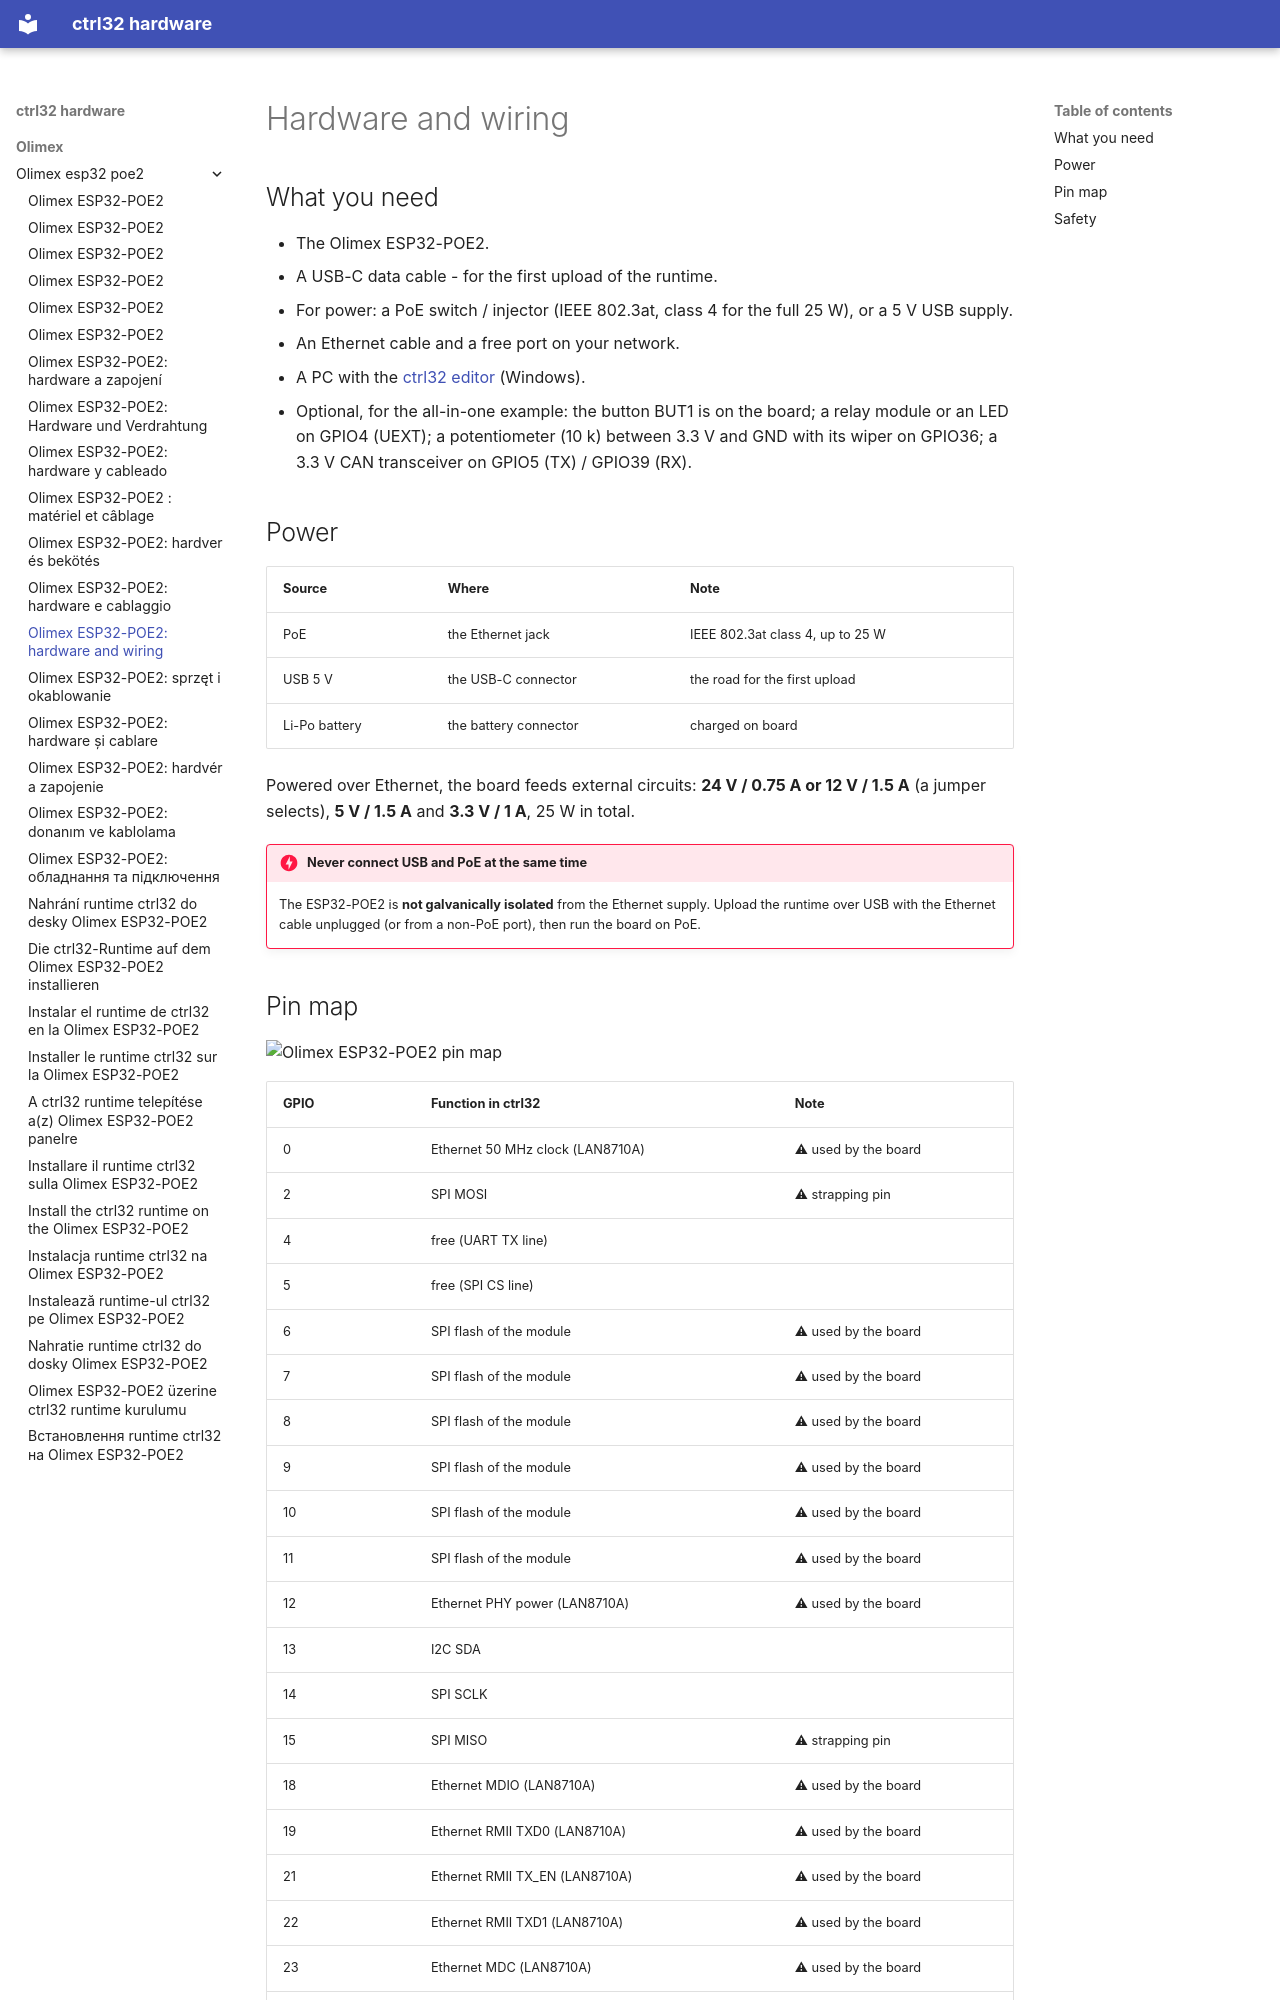

repository: ctrl32/hardware · page: olimex/olimex-esp32-poe2/hardware/index.html · generator: mkdocs

---
title: 'Olimex ESP32-POE2: hardware and wiring'
slug: hardware
sidebar_position: 20
image: pinout/pinout.png
image_alt: Olimex ESP32-POE2 pin map
tags:
- esp32
- ethernet
- poe
- psram
- olimex
---

# Hardware and wiring

## What you need

- The Olimex ESP32-POE2.
- A USB-C data cable - for the first upload of the runtime.
- For power: a PoE switch / injector (IEEE 802.3at, class 4 for the full 25 W), or a 5 V USB supply.
- An Ethernet cable and a free port on your network.
- A PC with the [ctrl32 editor](https://ctrl32.com/download/) (Windows).
- Optional, for the all-in-one example: the button BUT1 is on the board; a relay module or an LED on GPIO4 (UEXT); a potentiometer (10 k) between 3.3 V and GND with its wiper on GPIO36; a 3.3 V CAN transceiver on GPIO5 (TX) / GPIO39 (RX).

## Power

| Source | Where | Note |
|---|---|---|
| PoE | the Ethernet jack | IEEE 802.3at class 4, up to 25 W |
| USB 5 V | the USB-C connector | the road for the first upload |
| Li-Po battery | the battery connector | charged on board |

Powered over Ethernet, the board feeds external circuits: **24 V / 0.75 A
or 12 V / 1.5 A** (a jumper selects), **5 V / 1.5 A** and **3.3 V / 1 A**,
25 W in total.

!!! danger "Never connect USB and PoE at the same time"
    The ESP32-POE2 is **not galvanically isolated** from the Ethernet
    supply. Upload the runtime over USB with the Ethernet cable unplugged
    (or from a non-PoE port), then run the board on PoE.
